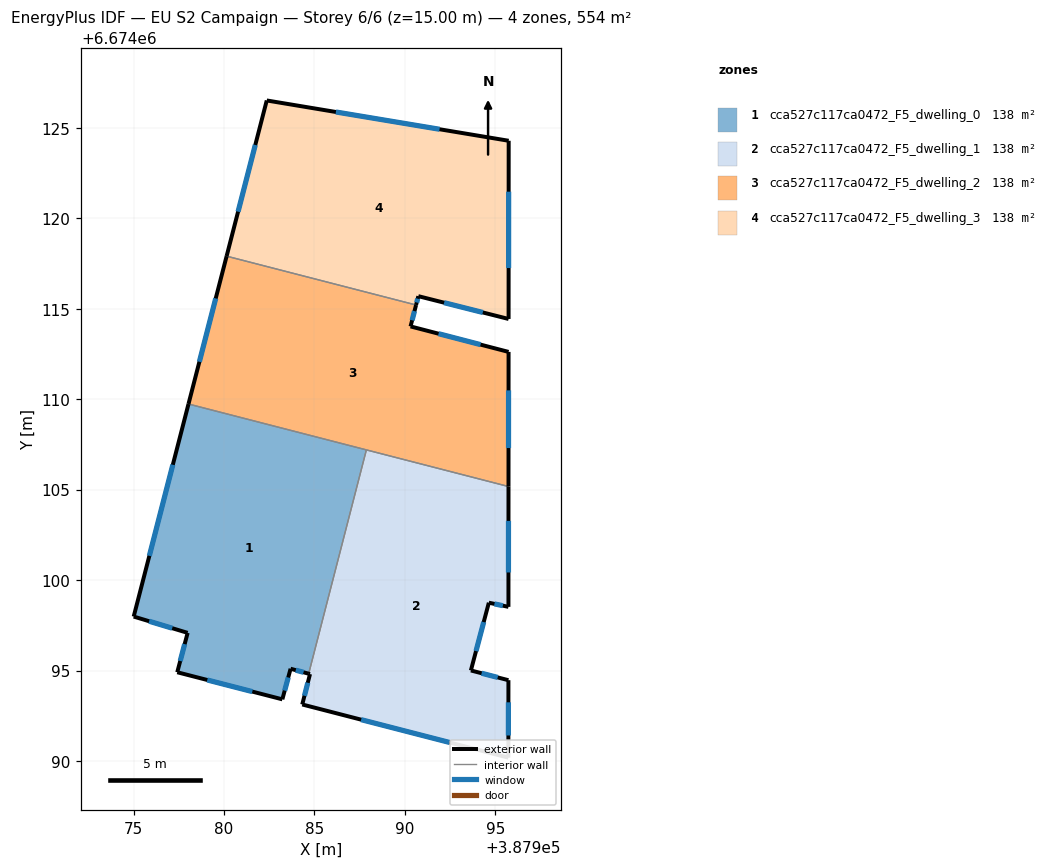
=== STOREY PLAN SPEC (per zone: floor XY polygon, exterior-wall plan segments, windows/doors) ===
zone 1: cca527c117ca0472_F5_dwelling_0  (138.4 m²)
  floor: (387987.87, 6674107.20) (387984.68, 6674094.82) (387983.68, 6674095.10) (387983.23, 6674093.41) (387977.42, 6674094.91) (387977.99, 6674097.08) (387975.01, 6674097.98) (387978.04, 6674109.73)
  exterior wall: (387977.42, 6674094.91) – (387983.23, 6674093.41)  [6.0 m]
    window: (387979.08, 6674094.48) – (387981.57, 6674093.83)  [3.3 m²]
  exterior wall: (387977.99, 6674097.08) – (387977.42, 6674094.91)  [2.3 m]
    window: (387977.83, 6674096.46) – (387977.58, 6674095.53)  [1.2 m²]
  exterior wall: (387975.01, 6674097.98) – (387977.99, 6674097.08)  [3.1 m]
    window: (387975.86, 6674097.73) – (387977.14, 6674097.34)  [1.7 m²]
  exterior wall: (387978.04, 6674109.73) – (387975.01, 6674097.98)  [12.1 m]
    window: (387977.17, 6674106.38) – (387975.87, 6674101.34)  [6.7 m²]
  exterior wall: (387983.68, 6674095.10) – (387984.68, 6674094.82)  [1.0 m]
    window: (387983.97, 6674095.02) – (387984.40, 6674094.90)  [0.6 m²]
  exterior wall: (387983.23, 6674093.41) – (387983.68, 6674095.10)  [1.8 m]
    window: (387983.36, 6674093.89) – (387983.55, 6674094.62)  [1.0 m²]
  interior walls: 2
zone 2: cca527c117ca0472_F5_dwelling_1  (138.4 m²)
  floor: (387995.73, 6674105.17) (387995.72, 6674098.52) (387994.64, 6674098.75) (387993.65, 6674095.00) (387995.72, 6674094.46) (387995.72, 6674090.18) (387984.33, 6674093.12) (387984.76, 6674094.80) (387984.68, 6674094.82) (387987.87, 6674107.20)
  exterior wall: (387984.76, 6674094.80) – (387984.33, 6674093.12)  [1.7 m]
    window: (387984.63, 6674094.32) – (387984.45, 6674093.60)  [1.0 m²]
  exterior wall: (387984.68, 6674094.82) – (387984.76, 6674094.80)  [0.1 m]
  exterior wall: (387995.72, 6674098.52) – (387995.73, 6674105.17)  [6.7 m]
    window: (387995.73, 6674100.42) – (387995.73, 6674103.27)  [3.7 m²]
  exterior wall: (387994.64, 6674098.75) – (387995.72, 6674098.52)  [1.1 m]
    window: (387994.95, 6674098.68) – (387995.42, 6674098.59)  [0.6 m²]
  exterior wall: (387993.65, 6674095.00) – (387994.64, 6674098.75)  [3.9 m]
    window: (387993.93, 6674096.07) – (387994.36, 6674097.68)  [2.1 m²]
  exterior wall: (387995.72, 6674094.46) – (387993.65, 6674095.00)  [2.1 m]
    window: (387995.13, 6674094.62) – (387994.24, 6674094.85)  [1.2 m²]
  exterior wall: (387995.72, 6674090.18) – (387995.72, 6674094.46)  [4.3 m]
    window: (387995.72, 6674091.41) – (387995.72, 6674093.24)  [2.4 m²]
  exterior wall: (387984.33, 6674093.12) – (387995.72, 6674090.18)  [11.8 m]
    window: (387987.58, 6674092.28) – (387992.47, 6674091.02)  [6.5 m²]
  interior walls: 2
zone 3: cca527c117ca0472_F5_dwelling_2  (138.4 m²)
  floor: (387995.73, 6674112.61) (387995.73, 6674105.17) (387978.04, 6674109.73) (387980.15, 6674117.91) (387990.62, 6674115.21) (387990.31, 6674114.02)
  exterior wall: (387990.31, 6674114.02) – (387990.62, 6674115.21)  [1.2 m]
    window: (387990.40, 6674114.36) – (387990.53, 6674114.87)  [0.7 m²]
  exterior wall: (387995.73, 6674112.61) – (387990.31, 6674114.02)  [5.6 m]
    window: (387994.18, 6674113.02) – (387991.86, 6674113.62)  [3.1 m²]
  exterior wall: (387995.73, 6674105.17) – (387995.73, 6674112.61)  [7.4 m]
    window: (387995.73, 6674107.30) – (387995.73, 6674110.49)  [4.1 m²]
  exterior wall: (387980.15, 6674117.91) – (387978.04, 6674109.73)  [8.4 m]
    window: (387979.54, 6674115.57) – (387978.64, 6674112.07)  [4.7 m²]
  interior walls: 3
zone 4: cca527c117ca0472_F5_dwelling_3  (138.4 m²)
  floor: (387995.74, 6674124.29) (387995.73, 6674114.43) (387990.74, 6674115.70) (387990.62, 6674115.21) (387980.15, 6674117.91) (387982.36, 6674126.51)
  exterior wall: (387982.36, 6674126.51) – (387980.15, 6674117.91)  [8.9 m]
    window: (387981.73, 6674124.05) – (387980.78, 6674120.37)  [4.9 m²]
  exterior wall: (387995.74, 6674124.29) – (387982.36, 6674126.51)  [13.6 m]
    window: (387991.92, 6674124.92) – (387986.19, 6674125.88)  [7.5 m²]
  exterior wall: (387995.73, 6674114.43) – (387995.74, 6674124.29)  [9.9 m]
    window: (387995.73, 6674117.25) – (387995.74, 6674121.47)  [5.4 m²]
  exterior wall: (387990.74, 6674115.70) – (387995.73, 6674114.43)  [5.1 m]
    window: (387992.17, 6674115.33) – (387994.31, 6674114.79)  [2.8 m²]
  exterior wall: (387990.62, 6674115.21) – (387990.74, 6674115.70)  [0.5 m]
    window: (387990.65, 6674115.35) – (387990.71, 6674115.56)  [0.3 m²]
  interior walls: 1

=== DERIVED (storey summary) ===
Building: EU S2 Campaign
Storey: 6 of 6  (floor level z = 15.00 m)
Storey gross floor area: 553.5 m²
Zones on this storey: 4
  - cca527c117ca0472_F5_dwelling_0: floor 138.4 m²; exterior wall 26.3 m (78.9 m²); 6 window(s) 14.5 m²; WWR 18.4%
  - cca527c117ca0472_F5_dwelling_1: floor 138.4 m²; exterior wall 31.6 m (94.9 m²); 7 window(s) 17.4 m²; WWR 18.3%
  - cca527c117ca0472_F5_dwelling_2: floor 138.4 m²; exterior wall 22.7 m (68.1 m²); 4 window(s) 12.5 m²; WWR 18.4%
  - cca527c117ca0472_F5_dwelling_3: floor 138.4 m²; exterior wall 37.9 m (113.8 m²); 5 window(s) 20.9 m²; WWR 18.4%
Zone adjacency (shared interzone walls):
  - cca527c117ca0472_F5_dwelling_0 ↔ cca527c117ca0472_F5_dwelling_1
  - cca527c117ca0472_F5_dwelling_0 ↔ cca527c117ca0472_F5_dwelling_2
  - cca527c117ca0472_F5_dwelling_1 ↔ cca527c117ca0472_F5_dwelling_2
  - cca527c117ca0472_F5_dwelling_2 ↔ cca527c117ca0472_F5_dwelling_3